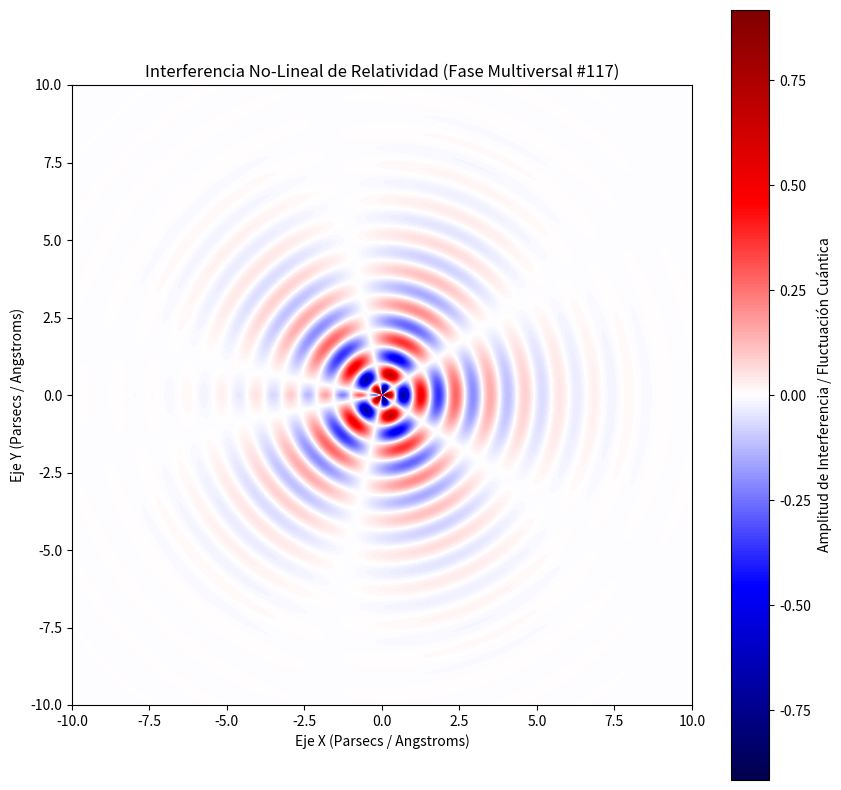

This chart was generated by the following Python code:
%matplotlib inline
# Simulación Multiversal: Relatividad - Variante 117
import numpy as np
import matplotlib.pyplot as plt

# Parámetros Físicos No-Lineales
omega_1 = 5.612
omega_2 = 2.655
lambda_decay = 0.536
phase_shift = 0.664

x = np.linspace(-10, 10, 800)
y = np.linspace(-10, 10, 800)
X, Y = np.meshgrid(x, y)

# Dinámica de Fluidos / Campos Tensor-Escalares (Fase Multiversal)
R = np.sqrt(X**2 + Y**2) + 1e-5
Z = (np.sin(omega_1 * R + phase_shift) * np.cos(omega_2 * np.arctan2(Y, X))) * np.exp(-lambda_decay * R)

plt.figure(figsize=(10, 10))
plt.imshow(Z, cmap='seismic', extent=[-10, 10, -10, 10], origin='lower')
plt.colorbar(label='Amplitud de Interferencia / Fluctuación Cuántica')
plt.title(r'Interferencia No-Lineal de Relatividad (Fase Multiversal #117)')
plt.xlabel('Eje X (Parsecs / Angstroms)')
plt.ylabel('Eje Y (Parsecs / Angstroms)')
plt.show()
